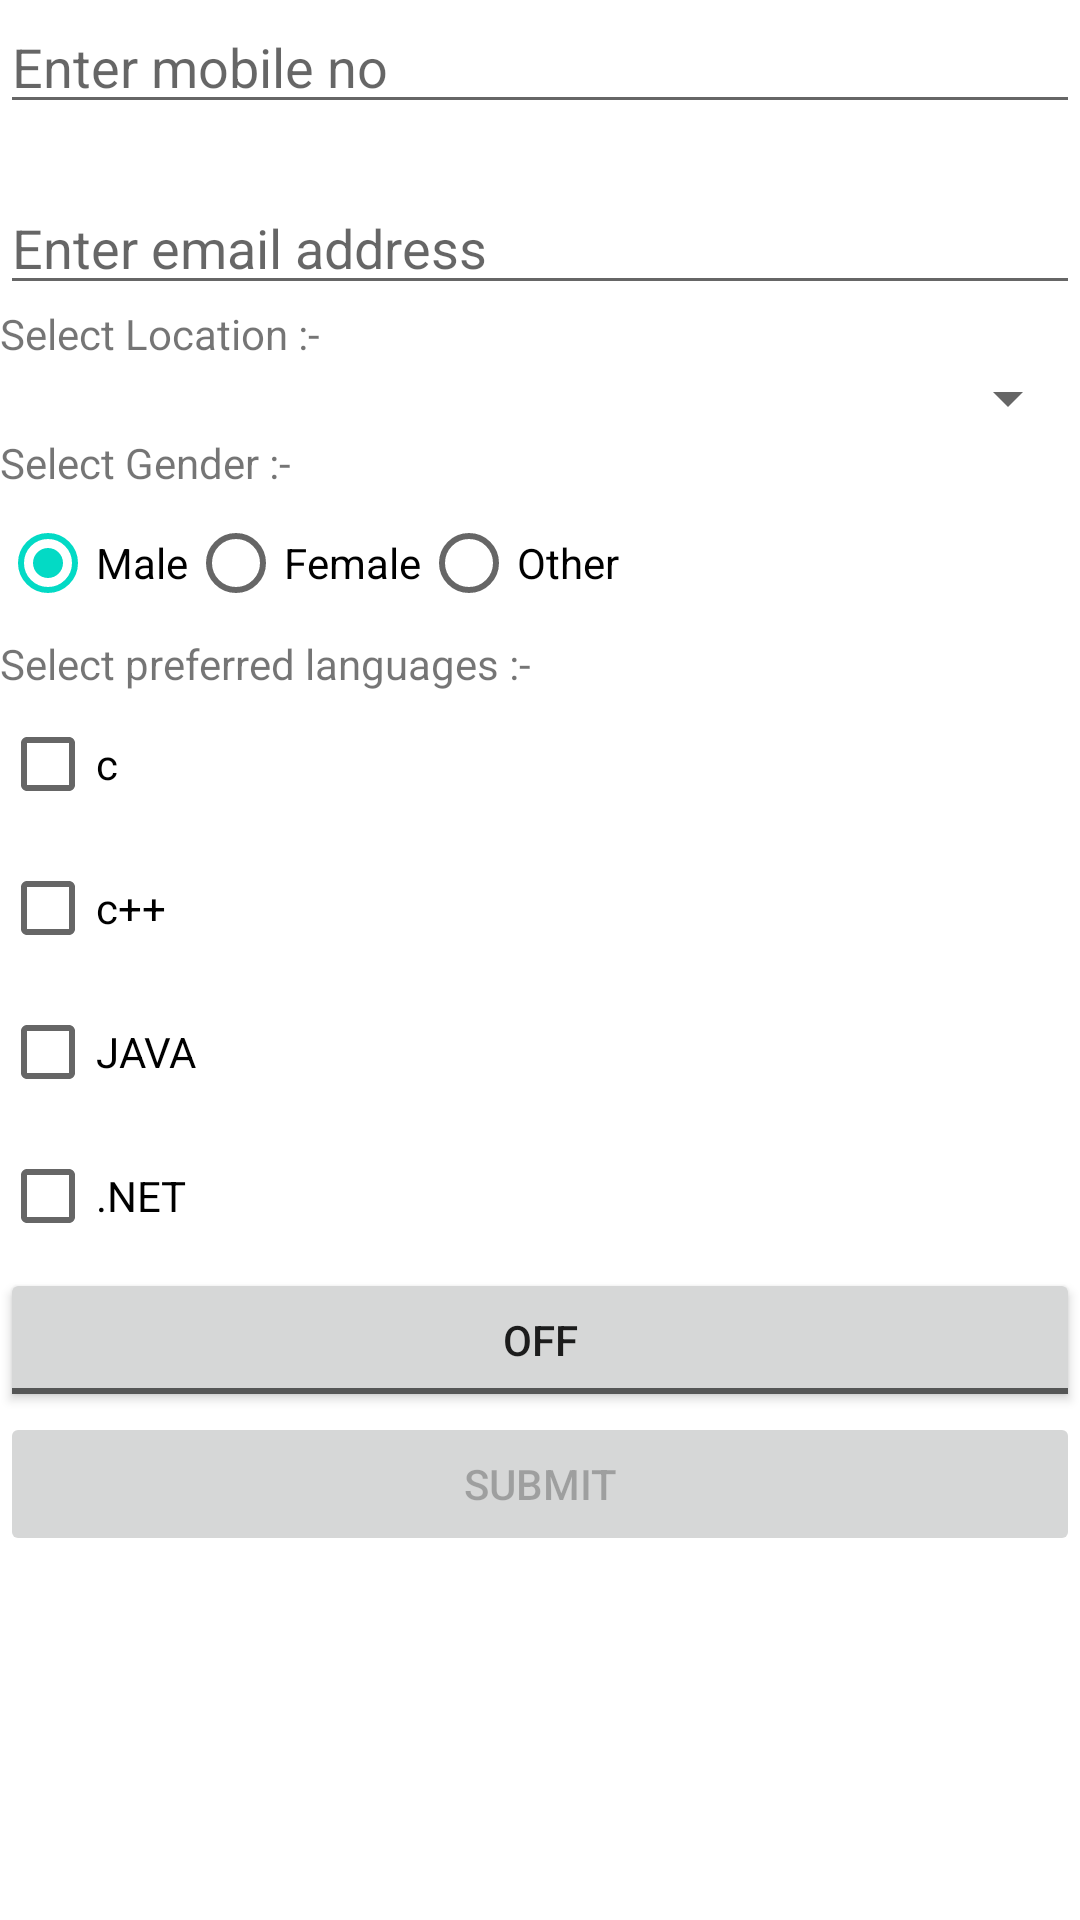

Here is an Android app screen rendered from its layout file. Give the layout XML and the strings, colors and styles it references.
<!-- AndroidManifest.xml: application theme Theme.Practical_8 -->
<!-- res/layout/activity_main.xml -->
<?xml version="1.0" encoding="utf-8"?>
<ScrollView xmlns:android="http://schemas.android.com/apk/res/android"
    xmlns:app="http://schemas.android.com/apk/res-auto"
    xmlns:tools="http://schemas.android.com/tools"
    android:layout_width="match_parent"
    android:layout_height="match_parent"
    android:orientation="vertical"
    tools:context=".MainActivity">

<LinearLayout android:layout_width="match_parent"
android:id="@+id/ll"
    android:layout_height="match_parent"
android:orientation="vertical">
<EditText
    android:text=""
    android:id="@+id/mno"
    android:maxLength="10"
    android:hint="Enter mobile no"
    android:layout_width="match_parent"
    android:layout_height="wrap_content"
    android:inputType="phone"
    />
    <TextView
        android:id="@+id/tv1"
        android:layout_width="match_parent"
        android:layout_height="wrap_content"/>
    <EditText
        android:hint="Enter email address"
        android:text=""
        android:id="@+id/email"
        android:inputType="textEmailAddress"
        android:layout_width="match_parent"
        android:layout_height="wrap_content"/>

    <TextView

        android:text="Select Location :- "
        android:layout_width="match_parent"
        android:layout_height="wrap_content"/>
    <Spinner
        android:id="@+id/s"
        android:layout_width="match_parent"
        android:layout_height="wrap_content"
        />
    <TextView

        android:text="Select Gender :- "
        android:layout_width="match_parent"
        android:layout_height="wrap_content"/>
    <RadioGroup
        android:id="@+id/rg"
        android:layout_width="match_parent"
        android:layout_height="wrap_content"
        android:orientation="horizontal">


            <RadioButton
                android:id="@+id/rb1"
                android:text="Male"
                android:checked="true"
                android:layout_width="wrap_content"
                android:layout_height="wrap_content"
                />

            <RadioButton
            android:id="@+id/rb2"
            android:text="Female"
            android:layout_width="wrap_content"
            android:layout_height="wrap_content"
            />
        <RadioButton
            android:id="@+id/rb3"
            android:text="Other"
            android:layout_width="wrap_content"
            android:layout_height="wrap_content"
            />

    </RadioGroup>

    <TextView
        android:text="Select preferred languages :-"
        android:layout_width="match_parent"
        android:layout_height="wrap_content"/>
    <CheckBox
        android:id="@+id/cb1"
        android:text="c"
        android:layout_width="match_parent"
        android:layout_height="wrap_content"/>
    <CheckBox
        android:id="@+id/cb2"
        android:text="c++"
        android:layout_width="wrap_content"
        android:layout_height="wrap_content"/>
    <CheckBox
        android:id="@+id/cb3"
        android:text="JAVA"
        android:layout_width="wrap_content"
        android:layout_height="wrap_content"/>
    <CheckBox
        android:id="@+id/cb4"
        android:text=".NET"
        android:layout_width="wrap_content"
        android:layout_height="wrap_content"/>
    <ToggleButton
        android:id="@+id/tb"
        android:onClick="tbUpdate"
        android:layout_width="match_parent"
        android:layout_height="wrap_content"/>
    <Button
        android:enabled="false"
        android:id="@+id/sub"
        android:onClick="checkButton"
        android:text="Submit"
        android:layout_width="match_parent"
        android:layout_height="wrap_content"
        tools:ignore="OnClick" />
</LinearLayout>
</ScrollView>
<!-- resources referenced by this layout -->
<resources>
  <style name="Theme.Practical_8" parent="Theme.MaterialComponents.DayNight.DarkActionBar">
          
          <item name="colorPrimary">@color/purple_500</item>
          <item name="colorPrimaryVariant">@color/purple_700</item>
          <item name="colorOnPrimary">@color/white</item>
          
          <item name="colorSecondary">@color/teal_200</item>
          <item name="colorSecondaryVariant">@color/teal_700</item>
          <item name="colorOnSecondary">@color/black</item>
          
          <item name="android:statusBarColor" tools:targetApi="l">?attr/colorPrimaryVariant</item>
          
      </style>
  <color name="purple_500">#FF6200EE</color>
  <color name="purple_700">#FF3700B3</color>
  <color name="white">#FFFFFFFF</color>
  <color name="teal_200">#FF03DAC5</color>
  <color name="teal_700">#FF018786</color>
  <color name="black">#FF000000</color>
</resources>
